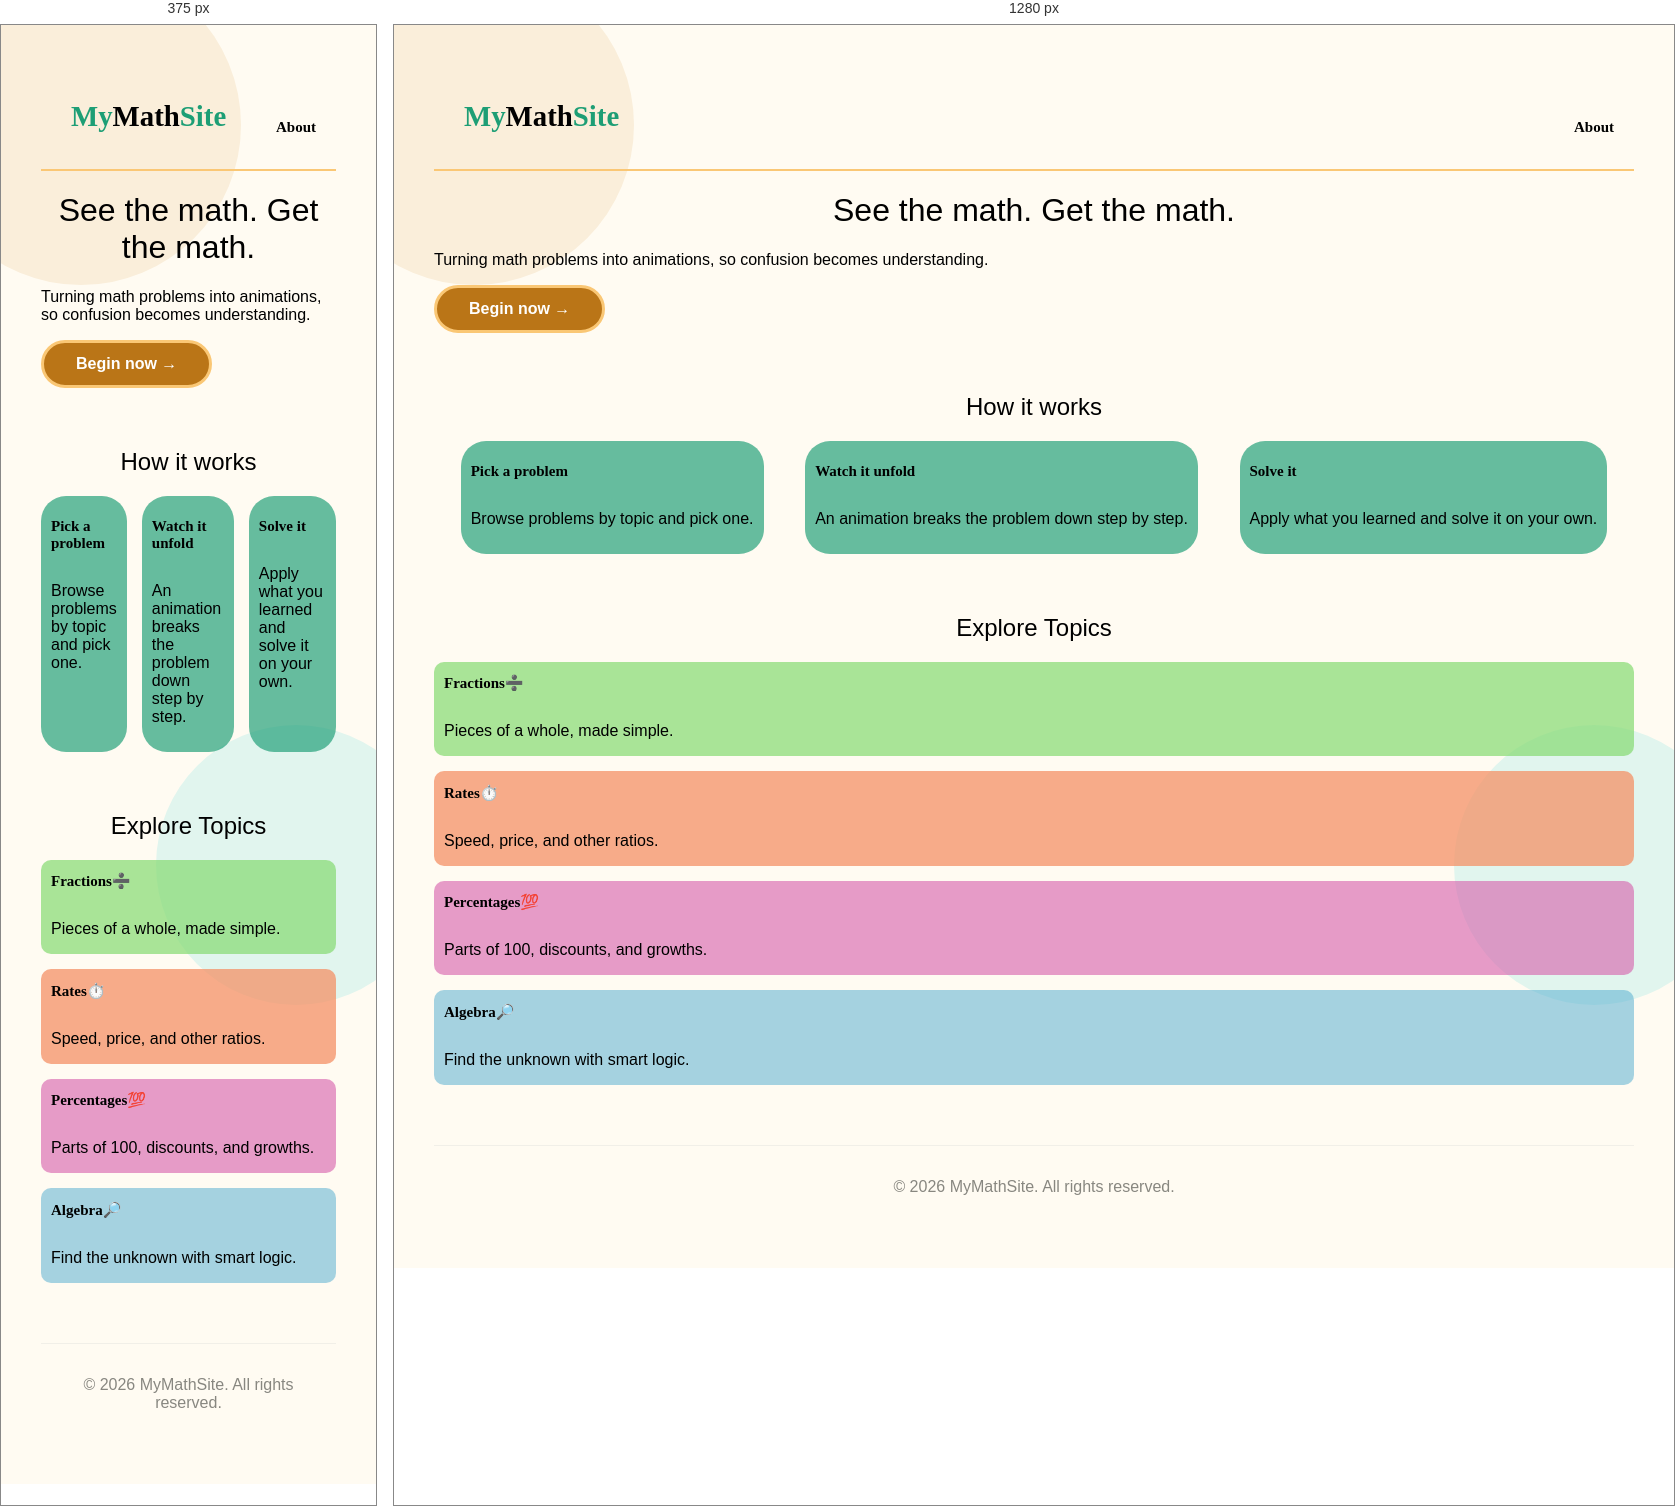
Rendered at 375 px and 1280 px, left to right.

<!-- file: layout.html -->
<!DOCTYPE html>
<html lang="en">
<head>
    <meta charset="UTF-8">
    <meta name="viewport" content="width=device-width, initial-scale=1.0">
    <title>MyMathSite</title>
    <link rel="preconnect" href="https://fonts.googleapis.com">
    <link rel="preconnect" href="https://fonts.gstatic.com" crossorigin>
    <link href="https://fonts.googleapis.com/css2?family=Fredoka+One&family=Nunito:wght@400;600;700&display=swap" rel="stylesheet" />
    <link rel="preconnect" href="https://fonts.googleapis.com">
    <link rel="preconnect" href="https://fonts.gstatic.com" crossorigin>
    <link href="https://fonts.googleapis.com/css2?family=Kalam:wght@300;400;700&family=Luckiest+Guy&display=swap" rel="stylesheet">

    
    <style>

        body {
            font-family:'Nunito', sans-serif; /*body*/
            background-color:  #FFFBF2;
            margin: 0;
            padding: 40px;
            overflow-x: hidden;
        }
        
        h1{
            font-weight: normal;
            text-align:center;
            font-family:'Luckiest Guy', sans-serif; /*heading*/
        }

        h2{
            font-weight: bolder;
            font-size: 15px;
            font-family:Georgia, 'Times New Roman', Times, serif
        }

       .logo {
            font-family: Impact;
            font-size: 1.8rem;
        }
      .accent{
        color: #1D9E75;
        }
       
        header {
            background-color: transparent;
            color: rgb(0, 0, 0);
            padding: 1px;
            text-align: left;
            font-size: medium;
        }
        main {
            background: white;
            padding: 30px 40px;
            border-radius: 5px;
            max-width: 720px;
            margin: 0 auto;
            position: relative; /* add this */
            overflow: hidden;   /* add this too so circles don't spill out */

        }

        .main::before {
        content: '';
        position: fixed;
        top: -60px; left: -80px;
        width: 320px; height: 320px;
        background: #FAEEDA;
        border-radius: 50%;
        z-index: -1;
        }
    
        .main::after {
        content: '';
        position: fixed;
        bottom: -80px; right: -60px;
        width: 280px; height: 280px;
        background: #E1F5EE;
        border-radius: 50%;
        z-index: -1;
        }
        .main-inner { position: relative; z-index: 1; }

        section {
            margin-top: 60px;
            margin-bottom: 60px;
        }
        section h2 {
            margin-bottom: 30px;
        }
        .button {

            display: inline-block;
            background: #BA7517;
            color: #fff;
            font-family: 'Nunito', sans-serif;
            font-weight: 700;
            font-size: 1rem;
            padding: 0.75rem 2rem;
            border-radius: 999px;
            border-color: #FAC775;
            border-style: solid;
            text-decoration: none;
            transition: background 0.2s, transform 0.15s;
            cursor: pointer;

        }
        .button:hover {
            background: #854F0B; transform: translateY(-2px);
        }
        .cards {

            display: flex;
            gap: 15px;
            justify-content:space-evenly;
        }
        .card {
            background-color:#1d9e75ac;
            padding: 10px;
            border-radius: 25px;
            color: black;
            border-width: 1.5px;
        }
        .topics{
            display:flex;
            flex-direction: column;
            gap:15px;
            
        }
        .topic-fractions{
            text-decoration: none;
            background-color: #87db72b5;
            color: inherit;
            border-radius: 10px;
            padding: 0px 10px;
        }
        .topic-rates{
            text-decoration: none;
            background-color: #f59064bd;
            color: inherit;
            border-radius: 10px;
            padding: 0px 10px;
            
        }
        .topic-percentages{
            text-decoration: none;
            background-color: #d459a996;
            color: inherit;
            border-radius: 10px;
            padding: 0px 10px;
        }
        .topic-algebra{
            text-decoration: none;
            background-color: #56aed188;
            color: inherit;
            border-radius: 10px;
            padding: 0px 10px;
        }
        .topic-fractions:hover{
            background-color: #62c347e7;
            transform: translateY(-4px);

        }
        .topic-rates:hover{
            background-color: #df632de0;
            transform: translateY(-4px);

        }
        .topic-percentages:hover{
            background-color: #e73aabcb;
            transform: translateY(-4px);

        }
        .topic-algebra:hover{
            background-color: #24a0d1d0;
            transform: translateY(-4px);

        }
        nav {
            display:flex;
            justify-content:space-between;
            align-items:center;
            padding: 20px;
            font-size: larger;
            font-weight: bold;
            border-bottom: 2px solid #FAC775;
        }
        nav a{

            text-decoration: none;
            color: black;
            margin-left: 10px;

        }
        
        footer {
            text-align: center;
            margin-top: 20px;
            font-size: 1em;
            color: #888780;
            border-top: 1.5px solid #F1EFE8;
            padding: 2rem;
        }
    
        @media (max-width: 560px) {
        .card { flex-direction: column; gap: 1rem; }
        nav ul { gap: 1rem; }
        }

    </style>

</head>

<body>
    <nav>
        <a href="layout.html" class="logo">
            <span class="accent">My</span>Math<span class="accent">Site</span>
        </a>

        <div class="nav-links">
            <a href="about.html"><h2>About</h2>
            </a>
        </div>
    </nav>


    <div class="main">

        <h1> See the math. Get the math.</h1>

        <p> Turning math problems into animations, so confusion becomes understanding.</p>
        
        <a href="topics.html" class="button">Begin now → </a>

        <section> 
            <h1> How it works</h1>
            <div class="cards"> 
                <div class="card">
                    <h2> Pick a problem</h2> 
                    <p>Browse problems by topic and pick one.</p>
                </div>

                <div class="card"> 
                    <h2> Watch it unfold</h2> 
                    <p>An animation breaks the problem down step by step. </p>
                </div>

                <div class="card"> 
                    <h2> Solve it </h2> 
                    <p> Apply what you learned and solve it on your own.</p>
                </div>

            </div>

        </section>
        <section id="topics">
            <h1> Explore Topics </h1>
            <div class="topics">

                <a href="fractions.html" class="topic topic-fractions">
                    <h2>Fractions➗</h2>
                    <p> Pieces of a whole, made simple. </p>
                </a>

                <a href="rates.html" class="topic topic-rates">
                  <h2>Rates⏱️</h2>
                    <p> Speed, price, and other ratios.</p>
                </a>

                <a href="percentages.html" class="topic topic-percentages">
                    <h2>Percentages💯</h2>
                    <p> Parts of 100, discounts, and growths.</p>
                </a>

                <a href="algebra.html" class="topic topic-algebra">
                    <h2>Algebra🔎 </h2>
                    <p> Find the unknown with smart logic. </p>  
                </a>

            </div>
        </section>

    </main>
    

    <footer>
        &copy; 2026 MyMathSite. All rights reserved.
    </footer>

</body>

</html>